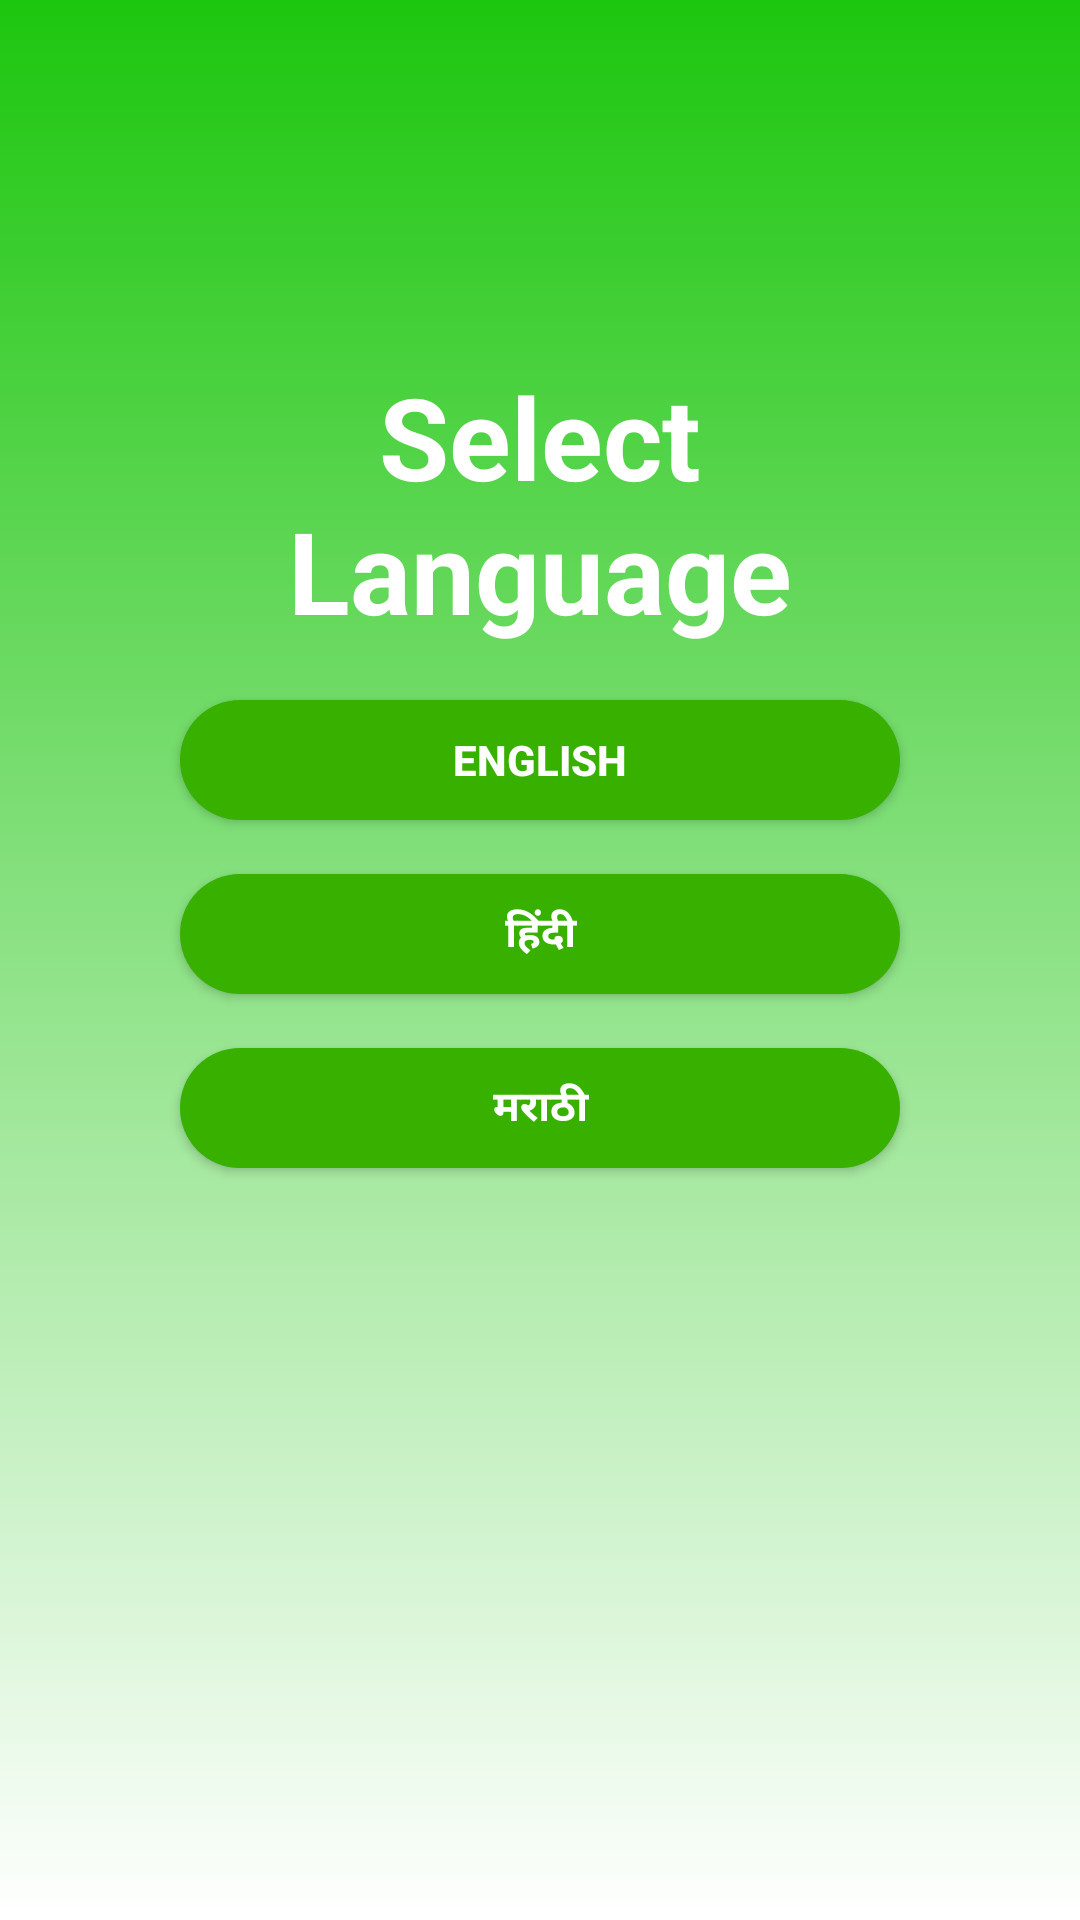

Android layout source for this screen:
<!-- AndroidManifest.xml: application theme Theme.PlantDiseaseDetectionApp -->
<!-- res/layout/select_language.xml -->
<?xml version="1.0" encoding="utf-8"?>
<RelativeLayout xmlns:android="http://schemas.android.com/apk/res/android"
xmlns:app="http://schemas.android.com/apk/res-auto"
xmlns:tools="http://schemas.android.com/tools"
android:layout_width="match_parent"
android:layout_height="match_parent"
android:background="@drawable/gradient_background"
tools:context=".MainActivity">

    <TextView
        android:id="@+id/txtSelectLanguage"
        android:layout_width="240dp"
        android:layout_height="wrap_content"
        android:layout_centerHorizontal="true"
        android:layout_marginTop="120dp"
        android:elevation="4dp"
        android:gravity="center_horizontal"
        android:text="@string/select_language"
        android:textAlignment="center"
        android:textColor="@color/white"
        android:textSize="38sp"
        android:textStyle="bold" />


    <Button
        android:id="@+id/btnEnglish"
        android:layout_width="240dp"
        android:layout_height="40dp"
        android:layout_below="@+id/txtSelectLanguage"
        android:layout_centerInParent="true"
        android:layout_marginTop="18dp"
        android:background="@drawable/rounded_corners"
        android:text="English"
        android:textAlignment="center"
        android:textColor="@color/white"
        android:textStyle="bold" />


    <Button
        android:id="@+id/btnHindi"
        android:layout_width="240dp"
        android:layout_height="40dp"
        android:layout_below="@+id/btnEnglish"
        android:layout_centerHorizontal="true"
        android:layout_centerInParent="true"
        android:layout_marginTop="18dp"
        android:background="@drawable/rounded_corners"
        android:text="हिंदी"
        android:textAlignment="center"
        android:textStyle="bold"
        android:textColor="@color/white" />

    <Button
        android:id="@+id/btnMarathi"
        android:layout_width="240dp"
        android:layout_height="40dp"
        android:layout_below="@+id/btnHindi"
        android:layout_centerHorizontal="true"
        android:layout_centerInParent="true"
        android:layout_marginTop="18dp"
        android:background="@drawable/rounded_corners"
        android:text="मराठी"
        android:textAlignment="center"
        android:textStyle="bold"
        android:textColor="@color/white"
        />



</RelativeLayout>
<!-- resources referenced by this layout -->
<resources>
  <color name="white">#FFFFFFFF</color>
  <!-- drawable gradient_background (drawable) -->
  <?xml version="1.0" encoding="utf-8"?>
  <selector xmlns:android="http://schemas.android.com/apk/res/android">
  
      <item>
          <shape>
              <gradient
                  android:startColor="#1DC60F"
                  android:endColor="#FFFFFF"
                  android:angle="270"/>
          </shape>
      </item>
  </selector>
  <!-- drawable rounded_corners (drawable) -->
  <?xml version="1.0" encoding="utf-8"?>
  <shape xmlns:android="http://schemas.android.com/apk/res/android">
      <corners android:radius="24dp"/>
      <solid android:color='@color/green'/>
  
  </shape>
  <string name="select_language">Select Language</string>
  <style name="Theme.PlantDiseaseDetectionApp" parent="Theme.MaterialComponents.DayNight.DarkActionBar">
          
          <item name="colorPrimary">@color/green</item>
          <item name="colorPrimaryVariant">@color/green_dark</item>
          <item name="colorOnPrimary">@color/white</item>
          
          <item name="colorSecondary">@color/teal_200</item>
          <item name="colorSecondaryVariant">@color/teal_700</item>
          <item name="colorOnSecondary">@color/black</item>
          
          <item name="android:statusBarColor" tools:targetApi="l">?attr/colorPrimaryVariant</item>
          
      </style>
  <color name="green">#38b000</color>
  <color name="green_dark">#008000</color>
  <color name="teal_200">#FF03DAC5</color>
  <color name="teal_700">#FF018786</color>
  <color name="black">#FF000000</color>
</resources>
